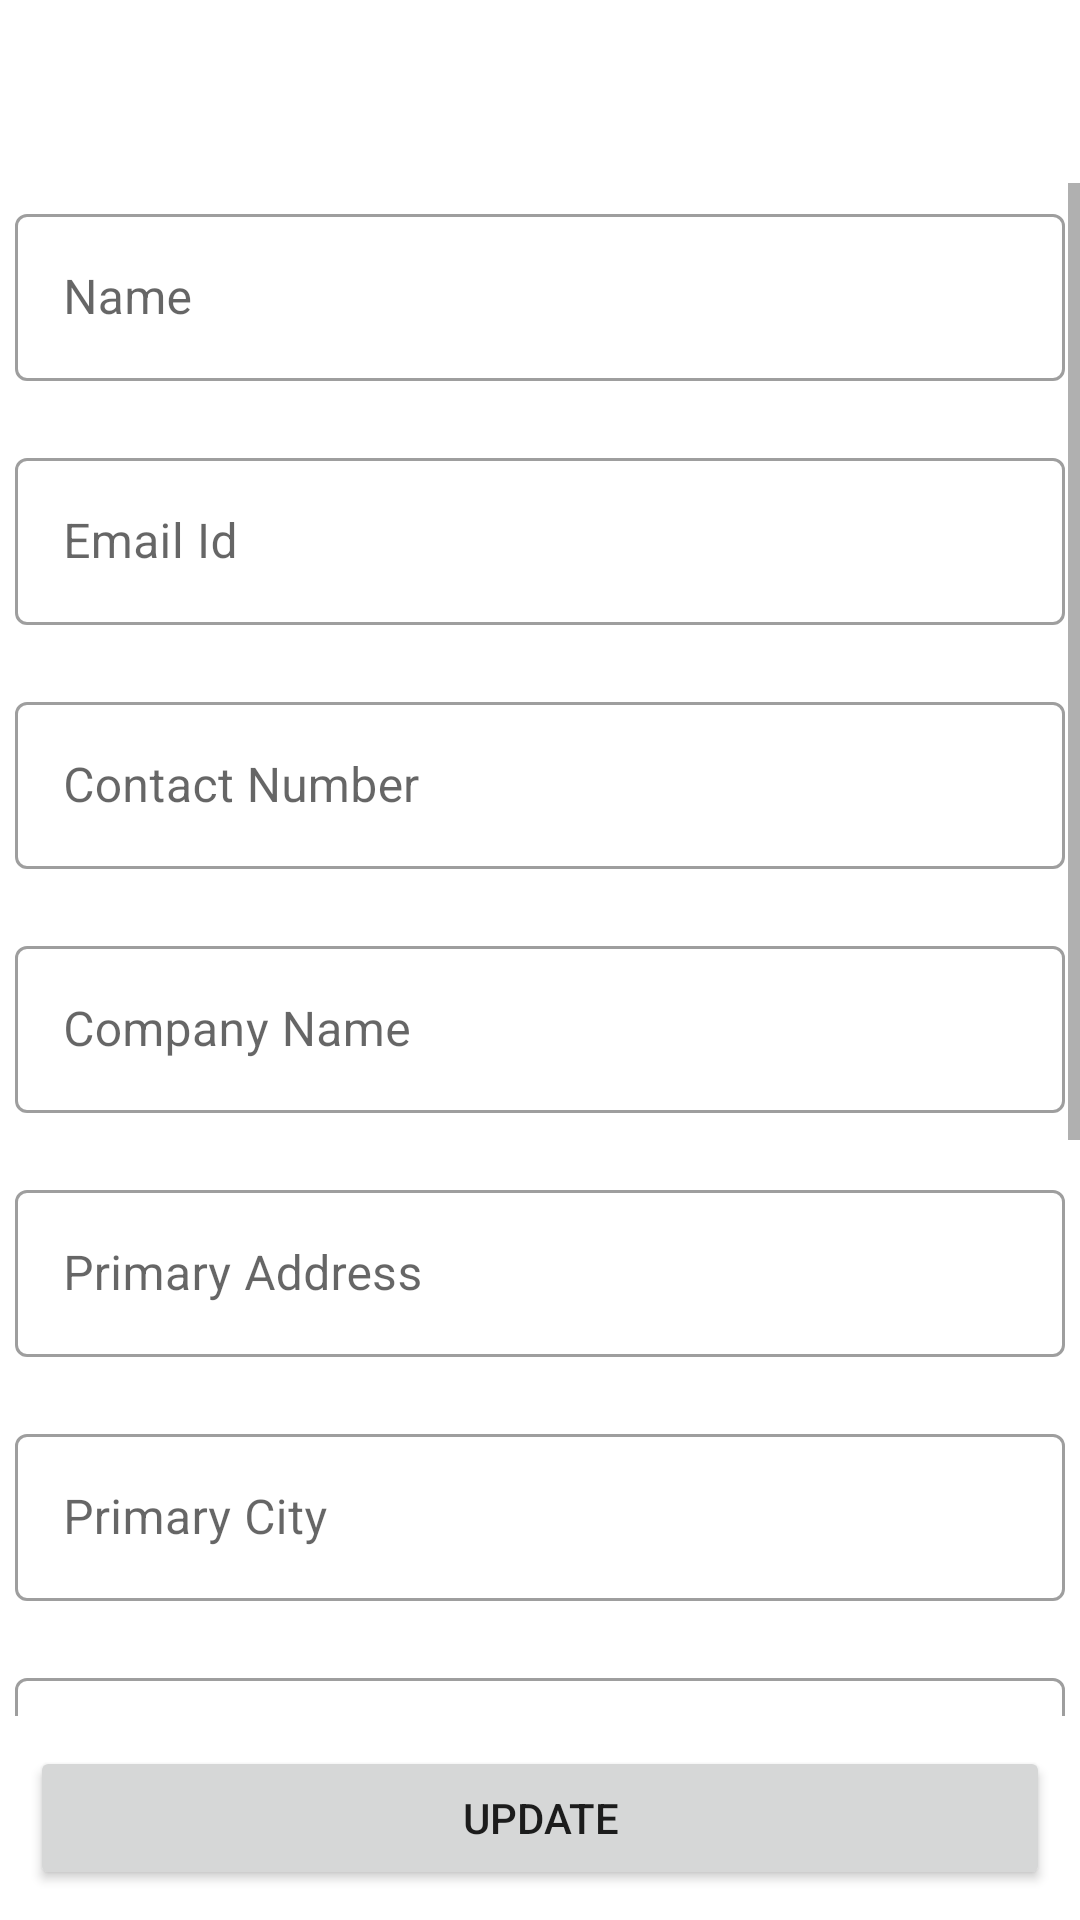

Produce the Android XML layout that renders to this screen, including the resource entries it uses.
<!-- AndroidManifest.xml: application theme AppTheme -->
<!-- res/layout/activity_add_or_edit_contacts.xml -->
<?xml version="1.0" encoding="utf-8"?>
<androidx.constraintlayout.widget.ConstraintLayout xmlns:android="http://schemas.android.com/apk/res/android"
    xmlns:app="http://schemas.android.com/apk/res-auto"
    xmlns:tools="http://schemas.android.com/tools"
    android:layout_width="match_parent"
    android:layout_height="match_parent"
    tools:context=".AddOrEditContactsActivity">

    <com.google.android.material.appbar.AppBarLayout
        android:id="@+id/appBarLayout"
        android:layout_width="match_parent"
        android:layout_height="wrap_content"
        app:layout_constraintEnd_toEndOf="parent"
        app:layout_constraintStart_toStartOf="parent"
        app:layout_constraintTop_toTopOf="parent">

        <include
            android:id="@+id/toolbar"
            layout="@layout/toolbar_layout" />

    </com.google.android.material.appbar.AppBarLayout>

    <LinearLayout
        android:id="@+id/scrollViewLinearLayout"
        android:layout_width="match_parent"
        android:layout_height="0dp"
        app:layout_constraintBottom_toTopOf="@id/btnUpdate_addOrEdit_contacts"
        app:layout_constraintTop_toBottomOf="@id/appBarLayout">

        <ScrollView
            android:id="@+id/scrollView"
            android:layout_width="match_parent"
            android:layout_height="wrap_content"
            android:layout_marginTop="5dp"
            android:orientation="vertical"
            app:layout_constraintBottom_toTopOf="@+id/btnUpdate_addOrEdit"
            app:layout_constraintTop_toBottomOf="@+id/appBarLayout"
            tools:layout_editor_absoluteX="0dp">

            <LinearLayout
                android:id="@+id/linearLayoutAddOrEdit"
                android:layout_width="match_parent"
                android:layout_height="match_parent"
                android:layout_margin="5dp"
                android:orientation="vertical">

                <com.google.android.material.textfield.TextInputLayout
                    android:id="@+id/edtName_contact_add"
                    style="@style/Widget.MaterialComponents.TextInputLayout.OutlinedBox"
                    android:layout_width="match_parent"
                    android:layout_height="wrap_content"
                    android:hint="Name"
                    app:endIconMode="clear_text"
                    app:errorEnabled="true"
                    app:startIconTint="@color/primaryColor">

                    <com.google.android.material.textfield.TextInputEditText
                        android:layout_width="match_parent"
                        android:layout_height="wrap_content"
                        android:inputType="textPersonName|textCapWords" />

                </com.google.android.material.textfield.TextInputLayout>

                <com.google.android.material.textfield.TextInputLayout
                    android:id="@+id/edtEmailId_contact_add"
                    style="@style/Widget.MaterialComponents.TextInputLayout.OutlinedBox"
                    android:layout_width="match_parent"
                    android:layout_height="wrap_content"
                    android:hint="Email Id"
                    app:endIconMode="clear_text"
                    app:errorEnabled="true"
                    app:startIconTint="@color/primaryColor">

                    <com.google.android.material.textfield.TextInputEditText
                        android:layout_width="match_parent"
                        android:layout_height="wrap_content"
                        android:inputType="textEmailAddress" />

                </com.google.android.material.textfield.TextInputLayout>

                <com.google.android.material.textfield.TextInputLayout
                    android:id="@+id/edtContactNo_contact_add"
                    style="@style/Widget.MaterialComponents.TextInputLayout.OutlinedBox"
                    android:layout_width="match_parent"
                    android:layout_height="wrap_content"
                    android:hint="Contact Number"
                    app:endIconMode="clear_text"
                    app:errorEnabled="true"
                    app:startIconTint="@color/primaryColor">

                    <com.google.android.material.textfield.TextInputEditText
                        android:layout_width="match_parent"
                        android:layout_height="wrap_content"
                        android:inputType="phone" />

                </com.google.android.material.textfield.TextInputLayout>

                <com.google.android.material.textfield.TextInputLayout
                    android:id="@+id/edtCompanyName_contact_add"
                    style="@style/Widget.MaterialComponents.TextInputLayout.OutlinedBox"
                    android:layout_width="match_parent"
                    android:layout_height="wrap_content"
                    android:hint="Company Name"
                    app:endIconMode="clear_text"
                    app:errorEnabled="true"
                    app:startIconTint="@color/primaryColor">

                    <com.google.android.material.textfield.TextInputEditText
                        android:layout_width="match_parent"
                        android:layout_height="wrap_content"
                        android:inputType="textPersonName|textCapWords" />

                </com.google.android.material.textfield.TextInputLayout>

                <com.google.android.material.textfield.TextInputLayout
                    android:id="@+id/edtPrimaryAddress_contact_add"
                    style="@style/Widget.MaterialComponents.TextInputLayout.OutlinedBox"
                    android:layout_width="match_parent"
                    android:layout_height="wrap_content"
                    android:hint="Primary Address"
                    app:endIconMode="clear_text"
                    app:errorEnabled="true"
                    app:startIconTint="@color/primaryColor">

                    <com.google.android.material.textfield.TextInputEditText
                        android:layout_width="match_parent"
                        android:layout_height="wrap_content"
                        android:inputType="textMultiLine|textCapWords" />

                </com.google.android.material.textfield.TextInputLayout>

                <com.google.android.material.textfield.TextInputLayout
                    android:id="@+id/edtPrimaryCity_contact_add"
                    style="@style/Widget.MaterialComponents.TextInputLayout.OutlinedBox"
                    android:layout_width="match_parent"
                    android:layout_height="wrap_content"
                    android:hint="Primary City"
                    app:endIconMode="clear_text"
                    app:errorEnabled="true"
                    app:startIconTint="@color/primaryColor">

                    <com.google.android.material.textfield.TextInputEditText
                        android:layout_width="match_parent"
                        android:layout_height="wrap_content"
                        android:inputType="textPersonName|textCapWords" />

                </com.google.android.material.textfield.TextInputLayout>

                <com.google.android.material.textfield.TextInputLayout
                    android:id="@+id/edtPrimaryState_contact_add"
                    style="@style/Widget.MaterialComponents.TextInputLayout.OutlinedBox"
                    android:layout_width="match_parent"
                    android:layout_height="wrap_content"
                    android:hint="Primary State"
                    app:endIconMode="clear_text"
                    app:errorEnabled="true"
                    app:startIconTint="@color/primaryColor">

                    <com.google.android.material.textfield.TextInputEditText
                        android:layout_width="match_parent"
                        android:layout_height="wrap_content"
                        android:inputType="textPersonName|textCapWords" />

                </com.google.android.material.textfield.TextInputLayout>

                <com.google.android.material.textfield.TextInputLayout
                    android:id="@+id/edtPrimaryCountry_contact_add"
                    style="@style/Widget.MaterialComponents.TextInputLayout.OutlinedBox"
                    android:layout_width="match_parent"
                    android:layout_height="wrap_content"
                    android:hint="Primary Country"
                    app:endIconMode="clear_text"
                    app:errorEnabled="true"
                    app:startIconTint="@color/primaryColor">

                    <com.google.android.material.textfield.TextInputEditText
                        android:layout_width="match_parent"
                        android:layout_height="wrap_content"
                        android:inputType="textPersonName|textCapWords" />

                </com.google.android.material.textfield.TextInputLayout>

                <com.google.android.material.textfield.TextInputLayout
                    android:id="@+id/edtContactOwner_contact_add"
                    style="@style/Widget.MaterialComponents.TextInputLayout.OutlinedBox"
                    android:layout_width="match_parent"
                    android:layout_height="wrap_content"
                    android:hint="Contact Owner"
                    app:endIconMode="clear_text"
                    app:errorEnabled="true"
                    app:startIconTint="@color/primaryColor">

                    <com.google.android.material.textfield.TextInputEditText
                        android:layout_width="match_parent"
                        android:layout_height="wrap_content"
                        android:inputType="textPersonName|textCapWords" />

                </com.google.android.material.textfield.TextInputLayout>

                <com.google.android.material.textfield.TextInputLayout
                    android:id="@+id/edtAdditionalInformation_contact_add"
                    style="@style/Widget.MaterialComponents.TextInputLayout.OutlinedBox"
                    android:layout_width="match_parent"
                    android:layout_height="wrap_content"
                    android:hint="Additional Information"
                    app:endIconMode="clear_text"
                    app:errorEnabled="true"
                    app:startIconTint="@color/primaryColor">

                    <com.google.android.material.textfield.TextInputEditText
                        android:layout_width="match_parent"
                        android:layout_height="wrap_content"
                        android:inputType="textMultiLine|textCapSentences" />

                </com.google.android.material.textfield.TextInputLayout>

            </LinearLayout>

        </ScrollView>

    </LinearLayout>

    <Button
        android:id="@+id/btnUpdate_addOrEdit_contacts"
        android:layout_width="match_parent"
        android:layout_height="wrap_content"
        android:layout_margin="10dp"
        android:text="Update"
        app:layout_constraintBottom_toBottomOf="parent"
        app:layout_constraintEnd_toEndOf="parent"
        app:layout_constraintStart_toStartOf="parent"
        app:layout_constraintTop_toBottomOf="@id/scrollViewLinearLayout" />

</androidx.constraintlayout.widget.ConstraintLayout>
<!-- res/layout/toolbar_layout.xml (included above) -->
<?xml version="1.0" encoding="utf-8"?>
<com.google.android.material.appbar.MaterialToolbar
    android:id="@+id/toolbar"
    xmlns:android="http://schemas.android.com/apk/res/android"
    android:layout_width="match_parent"
    android:layout_height="match_parent"
    android:background="#fff"
    app:titleTextColor="@color/primaryColor"
    xmlns:app="http://schemas.android.com/apk/res-auto"
    style="@style/Theme.MaterialComponents.Light.DarkActionBar">

</com.google.android.material.appbar.MaterialToolbar>
<!-- resources referenced by this layout -->
<resources>
  <color name="primaryColor">#00b8d4</color>
  <style name="AppTheme" parent="Theme.MaterialComponents.Light.NoActionBar">
          
          <item name="colorPrimary">@color/primaryColor</item>
          <item name="colorPrimaryDark">@color/primaryDarkColor</item>
          <item name="colorAccent">@color/colorAccent</item>
          <item name="android:statusBarColor">#650088A3</item>
          <item name="android:navigationBarColor">#FFF</item>
      </style>
  <color name="primaryDarkColor">#0088a3</color>
  <color name="colorAccent">#00b8d4</color>
</resources>
